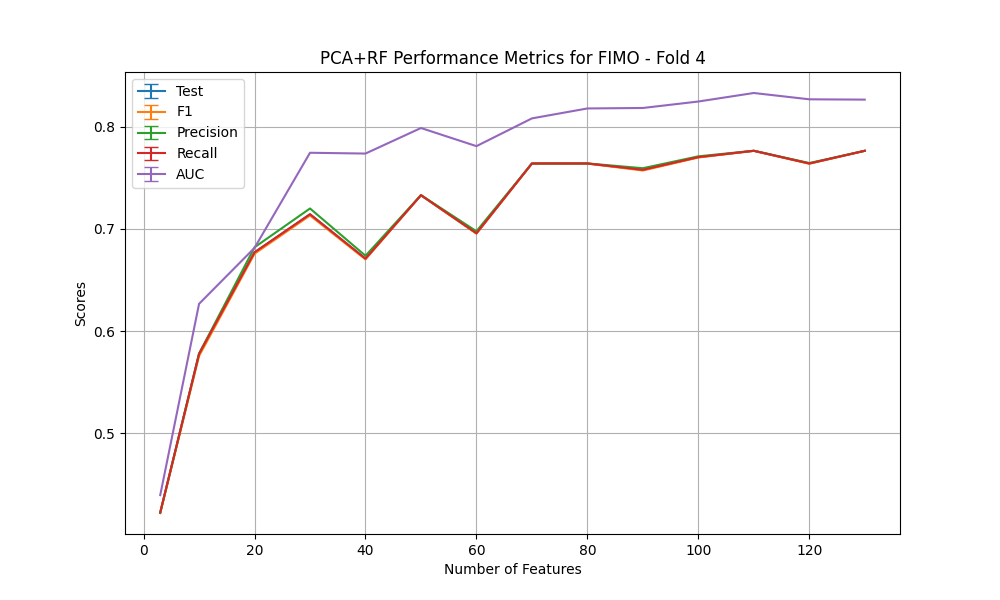

Data behind this chart, as committed beside it:
Num Features, Test Accuracy mean, Test Accuracy std, F1 Score mean, F1 Score std, Precision mean, Precision std, Recall mean, Recall std, AUC mean, AUC std, Fold mean, Fold std
3, 0.4224, , 0.422, , 0.4218, , 0.4224, , 0.4393, , 4.0, 
10, 0.5776, , 0.5755, , 0.5779, , 0.5776, , 0.6266, , 4.0, 
20, 0.677, , 0.6757, , 0.6819, , 0.677, , 0.6814, , 4.0, 
30, 0.7143, , 0.7131, , 0.7199, , 0.7143, , 0.7745, , 4.0, 
40, 0.6708, , 0.6701, , 0.6737, , 0.6708, , 0.7737, , 4.0, 
50, 0.7329, , 0.7329, , 0.733, , 0.7329, , 0.7987, , 4.0, 
60, 0.6957, , 0.6953, , 0.6976, , 0.6957, , 0.781, , 4.0, 
70, 0.764, , 0.764, , 0.764, , 0.764, , 0.8081, , 4.0, 
80, 0.764, , 0.7639, , 0.764, , 0.764, , 0.8178, , 4.0, 
90, 0.7578, , 0.7571, , 0.7593, , 0.7578, , 0.8183, , 4.0, 
100, 0.7702, , 0.7698, , 0.771, , 0.7702, , 0.8246, , 4.0, 
110, 0.7764, , 0.7763, , 0.7765, , 0.7764, , 0.833, , 4.0, 
120, 0.764, , 0.7637, , 0.7644, , 0.764, , 0.8268, , 4.0, 
130, 0.7764, , 0.7764, , 0.7764, , 0.7764, , 0.8265, , 4.0, 
